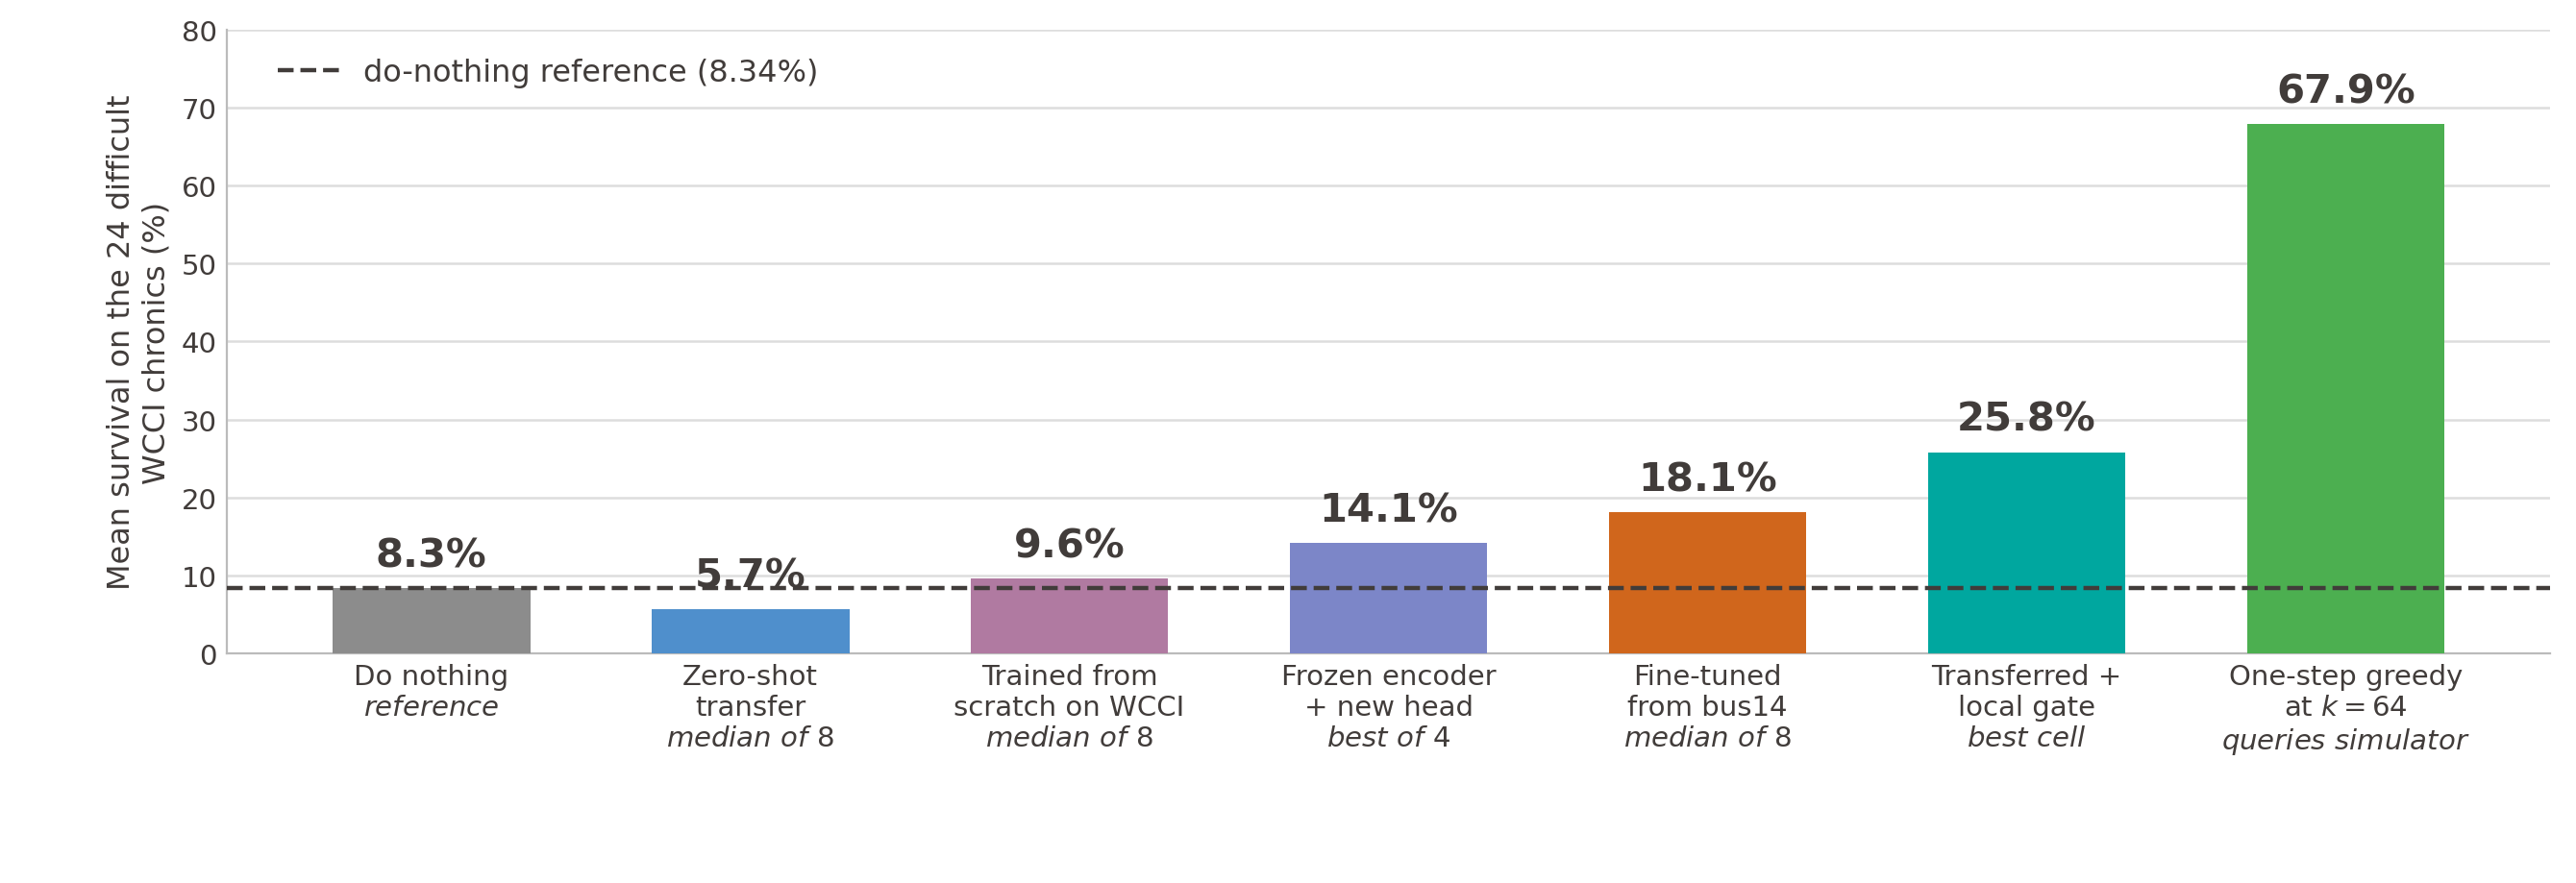

Generate this figure with Python:
"""Final-result ladder: what crosses from bus14 to WCCI36.

All values are mean survival on the 24 difficult WCCI chronics.

    python3 transfer_ladder.py
"""
import matplotlib
matplotlib.use("Agg")
import matplotlib.pyplot as plt
from matplotlib.lines import Line2D
import numpy as np
import os

LABELS = ["Do nothing\n$\\it{reference}$",
          "Zero-shot\ntransfer\n$\\it{median\\ of\\ 8}$",
          "Trained from\nscratch on WCCI\n$\\it{median\\ of\\ 8}$",
          "Frozen encoder\n+ new head\n$\\it{best\\ of\\ 4}$",
          "Fine-tuned\nfrom bus14\n$\\it{median\\ of\\ 8}$",
          "Transferred +\nlocal gate\n$\\it{best\\ cell}$",
          "One-step greedy\nat $k=64$\n$\\it{queries\\ simulator}$"]
VALS = [8.34, 5.7, 9.6, 14.1, 18.1, 25.8, 67.9]
COLS = ["#8c8c8c", "#4F8FCC", "#B07AA1", "#7C86C8", "#D0661C", "#00A79F",
        "#4CAF50"]
DN = 8.34
INK = "#413C3A"

fig, ax = plt.subplots(figsize=(13.4, 4.6), dpi=200)
x = np.arange(len(VALS))
ax.bar(x, VALS, color=COLS, width=0.62, zorder=3)
ax.axhline(DN, ls="--", lw=1.6, color=INK, zorder=4)
for xi, v in zip(x, VALS):
    ax.text(xi, v + 1.7, "%.1f%%" % v, ha="center", va="bottom", fontsize=15,
            fontweight="bold", color=INK)
ax.legend(handles=[Line2D([0], [0], ls="--", lw=1.6, color=INK,
                          label="do-nothing reference (8.34%)")],
          loc="upper left", frameon=False, fontsize=11.5, labelcolor=INK,
          bbox_to_anchor=(0.01, 1.0))
ax.set_xticks(x); ax.set_xticklabels(LABELS, fontsize=11, color=INK)
ax.set_ylabel("Mean survival on the 24 difficult\nWCCI chronics (%)",
              fontsize=11.5, color=INK)
ax.set_ylim(0, 80); ax.set_axisbelow(True)
ax.yaxis.grid(True, color="#DDDDDD", lw=0.9); ax.xaxis.grid(False)
for sp in ("top", "right"): ax.spines[sp].set_visible(False)
for sp in ("left", "bottom"): ax.spines[sp].set_color("#BBBBBB")
ax.tick_params(colors=INK, labelsize=10.5, length=0)
fig.subplots_adjust(bottom=0.26, top=0.965, left=0.088, right=0.99)
fig.savefig(os.path.join(os.path.dirname(os.path.abspath(__file__)),
                         "transfer_ladder.png"), facecolor="white")
print("wrote transfer_ladder.png")
